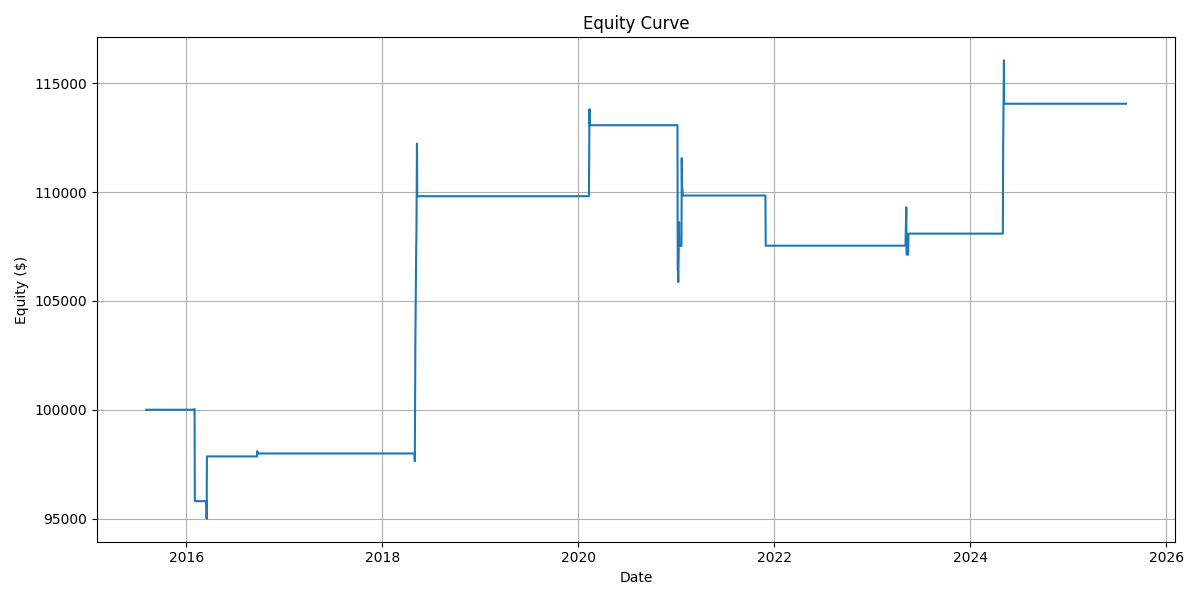

Data behind this chart, as committed beside it:
date, equity
2015-08-04, 100000
2015-08-05, 100000
2015-08-06, 100000
2015-08-07, 100000
2015-08-10, 100000
2015-08-11, 100000
2015-08-12, 100000
2015-08-13, 100000
2015-08-14, 100000
2015-08-17, 100000
2015-08-18, 100000
2015-08-19, 100000
2015-08-20, 100000
2015-08-21, 100000
2015-08-24, 100000
2015-08-25, 100000
2015-08-26, 100000
2015-08-27, 100000
2015-08-28, 100000
2015-08-31, 100000
2015-09-01, 100000
2015-09-02, 100000
2015-09-03, 100000
2015-09-04, 100000
2015-09-08, 100000
2015-09-09, 100000
2015-09-10, 100000
2015-09-11, 100000
2015-09-14, 100000
2015-09-15, 100000
2015-09-16, 100000
2015-09-17, 100000
2015-09-18, 100000
2015-09-21, 100000
2015-09-22, 100000
2015-09-23, 100000
2015-09-24, 100000
2015-09-25, 100000
2015-09-28, 100000
2015-09-29, 100000
2015-09-30, 100000
2015-10-01, 100000
2015-10-02, 100000
2015-10-05, 100000
2015-10-06, 100000
2015-10-07, 100000
2015-10-08, 100000
2015-10-09, 100000
2015-10-12, 100000
2015-10-13, 100000
2015-10-14, 100000
2015-10-15, 100000
2015-10-16, 100000
2015-10-19, 100000
2015-10-20, 100000
2015-10-21, 100000
2015-10-22, 100000
2015-10-23, 100000
2015-10-26, 100000
2015-10-27, 100000
... 2,455 more rows
